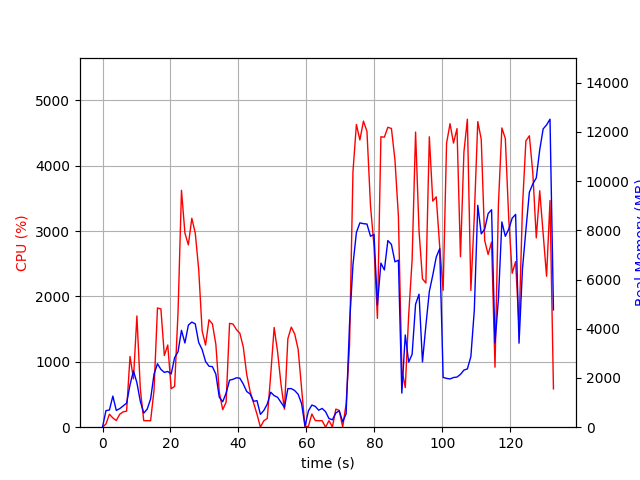

The table this chart was drawn from, first rows:
elapsed_time, nproc, cpu, mem_real, mem_virtual
4.649162292480469e-05, 1, 0.0, 10.53, 3186
1.009, 4, 49.5, 673.7, 2687
2.021, 3, 198.9, 698.9, 2287
3.032, 7, 141.5, 1264, 4358
4.043, 3, 101.8, 683, 2362
5.054, 3, 197.8, 754.2, 2452
6.065, 3, 235.4, 866.6, 2573
7.076, 3, 245.3, 975.6, 2714
8.087, 5, 1082, 1722, 4502
9.099, 8, 739.7, 2292, 6807
10.11, 5, 1702, 1809, 4685
11.12, 3, 582.3, 1050, 3261
12.13, 2, 100.1, 572.6, 1981
13.14, 2, 99.1, 734.3, 2225
14.15, 3, 99.2, 1150, 3208
15.16, 4, 569.9, 2158, 5019
16.17, 4, 1824, 2579, 5288
17.18, 4, 1809, 2349, 5067
18.19, 4, 1097, 2228, 5322
19.2, 4, 1258, 2265, 5656
20.21, 4, 588.7, 2163, 5818
21.22, 5, 624.3, 2828, 7294
22.22, 5, 1761, 3068, 7366
23.23, 6, 3624, 3937, 8502
24.25, 6, 2970, 3423, 7918
25.26, 5, 2789, 4148, 8252
26.27, 5, 3197, 4271, 8458
27.29, 5, 2971, 4199, 8576
28.3, 4, 2416, 3442, 7577
29.31, 4, 1474, 3157, 8047
30.32, 3, 1256, 2672, 6337
31.33, 3, 1643, 2480, 6138
32.34, 3, 1580, 2460, 6210
33.35, 3, 1269, 2157, 6338
34.36, 2, 537.1, 1223, 3547
35.37, 2, 267.7, 1033, 3595
36.38, 2, 383.0, 1384, 3739
37.39, 2, 1588, 1912, 3955
38.4, 2, 1578, 1947, 4006
39.41, 2, 1493, 2008, 4006
40.42, 2, 1439, 1992, 4058
41.42, 2, 1227, 1754, 4086
42.43, 2, 809.1, 1452, 4086
43.44, 2, 546.1, 1350, 4106
44.45, 2, 375.5, 1051, 4158
45.46, 2, 199.2, 1080, 4190
46.47, 2, 1.0, 521.7, 2257
47.48, 2, 99.2, 681.9, 2441
48.49, 2, 133.1, 942.4, 2696
49.5, 2, 804.9, 1423, 3265
50.51, 2, 1525, 1284, 2831
51.52, 2, 1155, 1214, 2949
52.53, 2, 655.5, 1009, 3081
53.54, 2, 275.5, 804.4, 3155
54.55, 2, 1354, 1568, 3328
55.56, 2, 1531, 1568, 3340
56.57, 2, 1426, 1490, 3368
57.58, 2, 1190, 1336, 3368
58.59, 2, 598.8, 964.1, 3396
59.6, 2, 2.0, 42.74, 158.3
... 72 more rows
